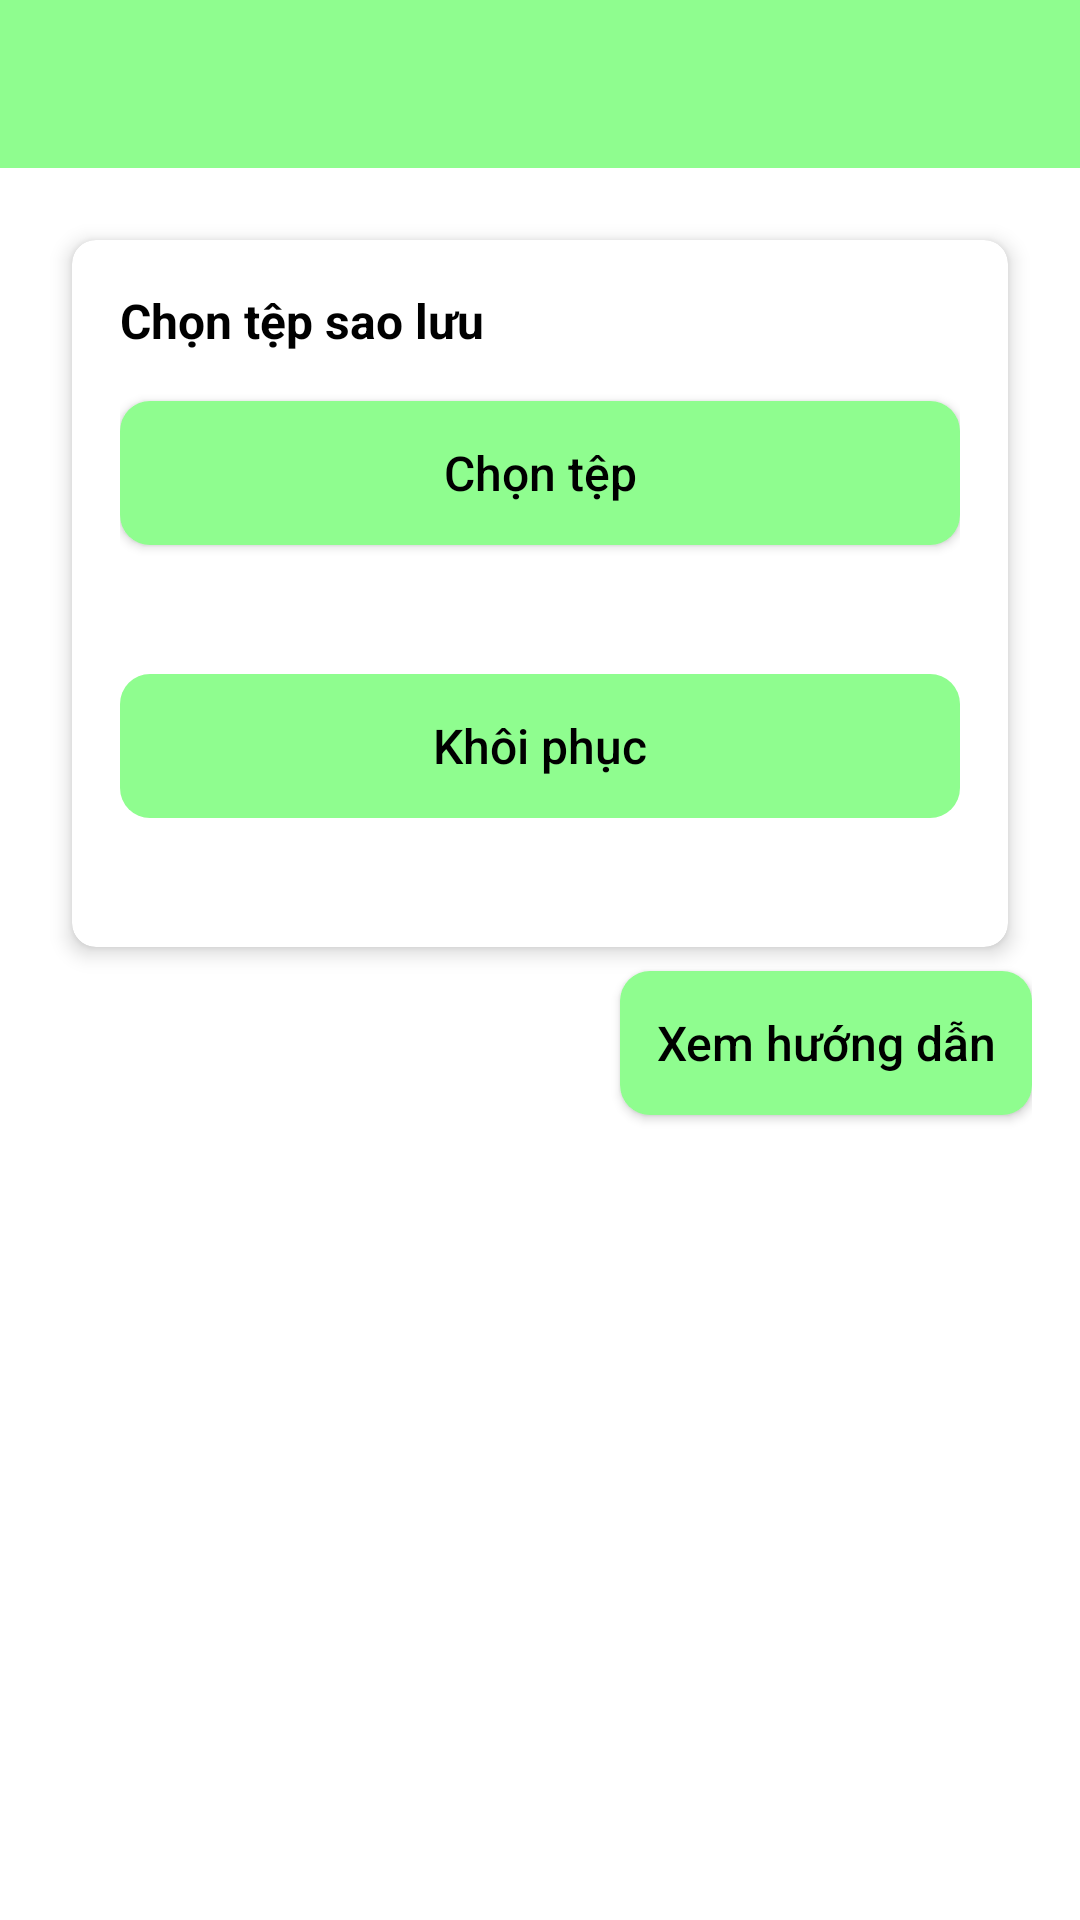

Produce the Android XML layout that renders to this screen, including the resource entries it uses.
<!-- AndroidManifest.xml: application theme Theme.MyHabits -->
<!-- res/layout/activity_restore.xml -->
<?xml version="1.0" encoding="utf-8"?>
<LinearLayout xmlns:android="http://schemas.android.com/apk/res/android"
    xmlns:app="http://schemas.android.com/apk/res-auto"
    android:layout_width="match_parent"
    android:layout_height="match_parent"
    android:orientation="vertical">

    <androidx.appcompat.widget.Toolbar
        android:id="@+id/toolbar"
        android:layout_width="match_parent"
        android:layout_height="?attr/actionBarSize"
        android:background="@color/app"
        app:titleTextColor="@color/black"/>

    <LinearLayout
        android:layout_width="match_parent"
        android:layout_height="match_parent"
        android:orientation="vertical"
        android:padding="16dp">

        <androidx.cardview.widget.CardView
            android:layout_width="match_parent"
            android:layout_height="wrap_content"
            android:layout_margin="8dp"
            app:cardCornerRadius="8dp"
            app:cardElevation="4dp">

            <LinearLayout
                android:layout_width="match_parent"
                android:layout_height="wrap_content"
                android:orientation="vertical"
                android:padding="16dp">

                <TextView
                    android:layout_width="match_parent"
                    android:layout_height="wrap_content"
                    android:text="Chọn tệp sao lưu"
                    android:textStyle="bold"
                    android:textSize="16sp"
                    android:textColor="@color/black"/>

                <androidx.appcompat.widget.AppCompatButton
                    android:id="@+id/btnChooseFile"
                    android:layout_width="match_parent"
                    android:layout_height="wrap_content"
                    android:layout_marginTop="16dp"
                    android:text="Chọn tệp"
                    android:textSize="16sp"
                    android:textAllCaps="false"
                    android:background="@drawable/btn"
                    android:textColor="@color/black"/>

                <TextView
                    android:id="@+id/tvSelectedFile"
                    android:layout_width="match_parent"
                    android:layout_height="wrap_content"
                    android:layout_marginTop="8dp"/>

                <androidx.appcompat.widget.AppCompatButton
                    android:id="@+id/btnRestore"
                    android:layout_width="match_parent"
                    android:layout_height="wrap_content"
                    android:layout_marginTop="16dp"
                    android:enabled="false"
                    android:textSize="16sp"
                    android:textAllCaps="false"
                    android:text="Khôi phục"
                    android:background="@drawable/btn"
                    android:textColor="@color/black"/>

                <TextView
                    android:id="@+id/tvRestoreStatus"
                    android:layout_width="match_parent"
                    android:layout_height="wrap_content"
                    android:layout_marginTop="8dp"
                    android:gravity="center"/>
            </LinearLayout>
        </androidx.cardview.widget.CardView>
        <androidx.appcompat.widget.AppCompatButton
            android:id="@+id/btnGuide"
            android:layout_width="wrap_content"
            android:layout_height="wrap_content"
            android:layout_gravity="end"
            android:text="Xem hướng dẫn"
            android:textAllCaps="false"
            android:textSize="16sp"
            android:background="@drawable/btn"
            android:textColor="@color/black"/>
    </LinearLayout>
</LinearLayout>
<!-- resources referenced by this layout -->
<resources>
  <color name="app">#8FFD8F</color>
  <color name="black">#FF000000</color>
  <!-- drawable btn (drawable) -->
  <?xml version="1.0" encoding="utf-8"?>
  <ripple xmlns:android="http://schemas.android.com/apk/res/android"
      android:color="#33000000">
      <item>
          <shape android:shape="rectangle">
              <corners android:radius="10dp" />
              <solid android:color="@color/app" />
              <padding
                  android:bottom="12dp"
                  android:left="12dp"
                  android:right="12dp"
                  android:top="12dp" />
          </shape>
      </item>
  </ripple>
  <style name="Theme.MyHabits" parent="Theme.MaterialComponents.Light.NoActionBar">
          <item name="android:itemTextAppearance">@style/PopupMenuTextAppearance</item>
          <item name="popupMenuStyle">@style/PopupMenuStyle</item>
          <item name="actionOverflowMenuStyle">@style/OverflowMenuStyle</item>
      </style>
  <style name="PopupMenuTextAppearance" parent="@style/TextAppearance.AppCompat.Widget.PopupMenu.Small">
          <item name="android:textSize">18sp</item>
      </style>
  <style name="PopupMenuStyle" parent="Widget.AppCompat.PopupMenu">
          <item name="android:textAppearance">@style/PopupMenuTextAppearance</item>
          <item name="android:itemBackground">@android:color/white</item>
      </style>
  <style name="OverflowMenuStyle" parent="@style/Widget.MaterialComponents.PopupMenu.Overflow">
          <item name="android:popupBackground">@color/white</item>
      </style>
  <color name="white">#FFFFFFFF</color>
</resources>
